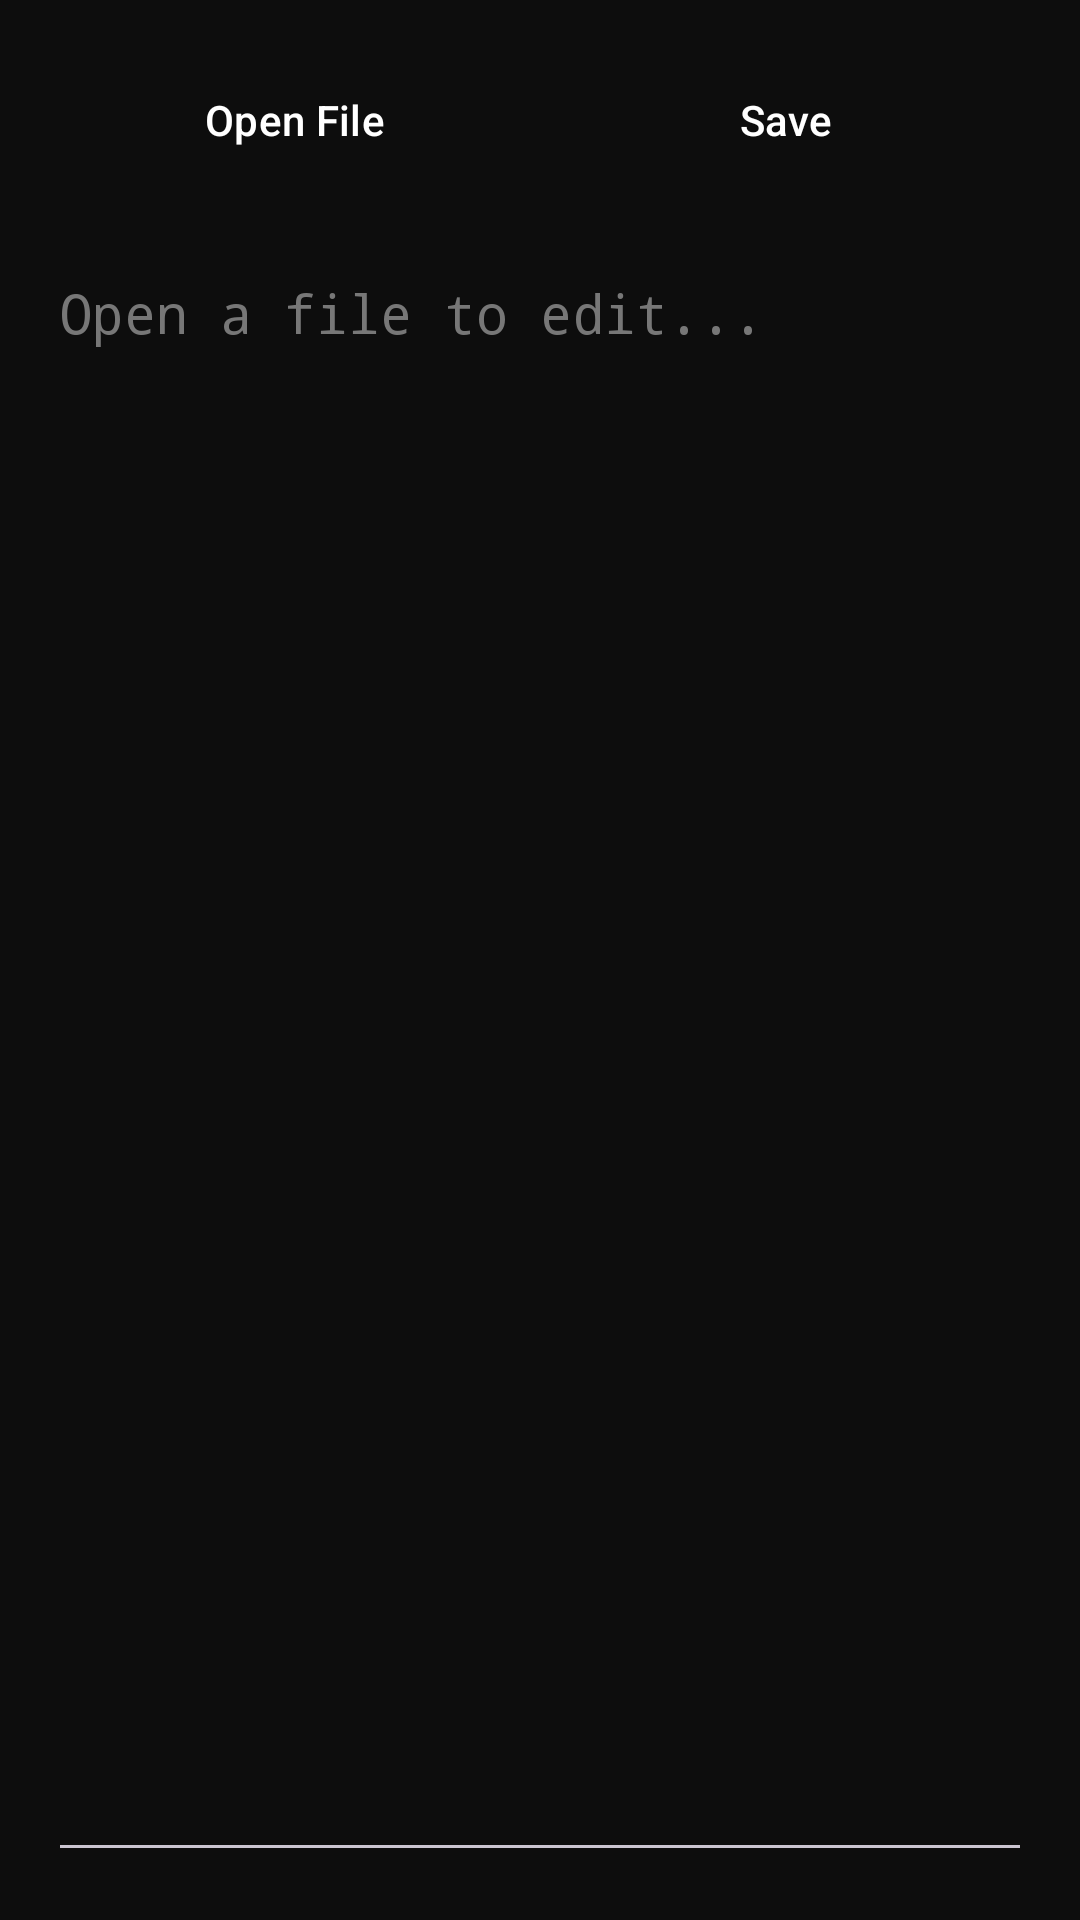

Here is an Android app screen rendered from its layout file. Give the layout XML and the strings, colors and styles it references.
<!-- AndroidManifest.xml: application theme Theme.TommyArena -->
<!-- res/layout/activity_code_editor.xml -->
<?xml version="1.0" encoding="utf-8"?>
<LinearLayout xmlns:android="http://schemas.android.com/apk/res/android"
    android:layout_width="match_parent" android:layout_height="match_parent"
    android:orientation="vertical" android:background="@color/background_dark" android:padding="16dp">

    <LinearLayout android:layout_width="match_parent" android:layout_height="wrap_content" android:orientation="horizontal">
        <Button android:id="@+id/btnOpenFile" style="@style/ToolButton" android:layout_width="0dp" android:layout_weight="1" android:text="Open File" />
        <Button android:id="@+id/btnSaveFile" style="@style/ToolButton" android:layout_width="0dp" android:layout_weight="1" android:text="Save" />
    </LinearLayout>

    <EditText android:id="@+id/codeEditorInput" android:layout_width="match_parent" android:layout_height="match_parent"
        android:gravity="top" android:inputType="textMultiLine" android:fontFamily="monospace"
        android:textColor="@color/text_light" android:hint="Open a file to edit..." android:textColorHint="#777777" android:layout_marginTop="8dp" />
</LinearLayout>
<!-- resources referenced by this layout -->
<resources>
  <color name="background_dark">#0D0D0D</color>
  <color name="text_light">#FFFFFF</color>
  <style name="ToolButton" parent="Widget.Material3.Button">
          <item name="android:layout_width">match_parent</item>
          <item name="android:layout_height">wrap_content</item>
          <item name="android:layout_marginBottom">10dp</item>
          <item name="android:textAllCaps">false</item>
          <item name="backgroundTint">@color/purple_dark</item>
          <item name="android:textColor">@color/text_light</item>
          <item name="cornerRadius">10dp</item>
      </style>
  <style name="Theme.TommyArena" parent="Theme.Material3.Dark.NoActionBar">
          <item name="colorPrimary">@color/purple_primary</item>
          <item name="colorPrimaryVariant">@color/purple_dark</item>
          <item name="colorOnPrimary">@color/text_light</item>
          <item name="android:windowBackground">@color/background_dark</item>
      </style>
  <color name="purple_dark">#2E0854</color>
  <color name="purple_primary">#7B2FF7</color>
</resources>
